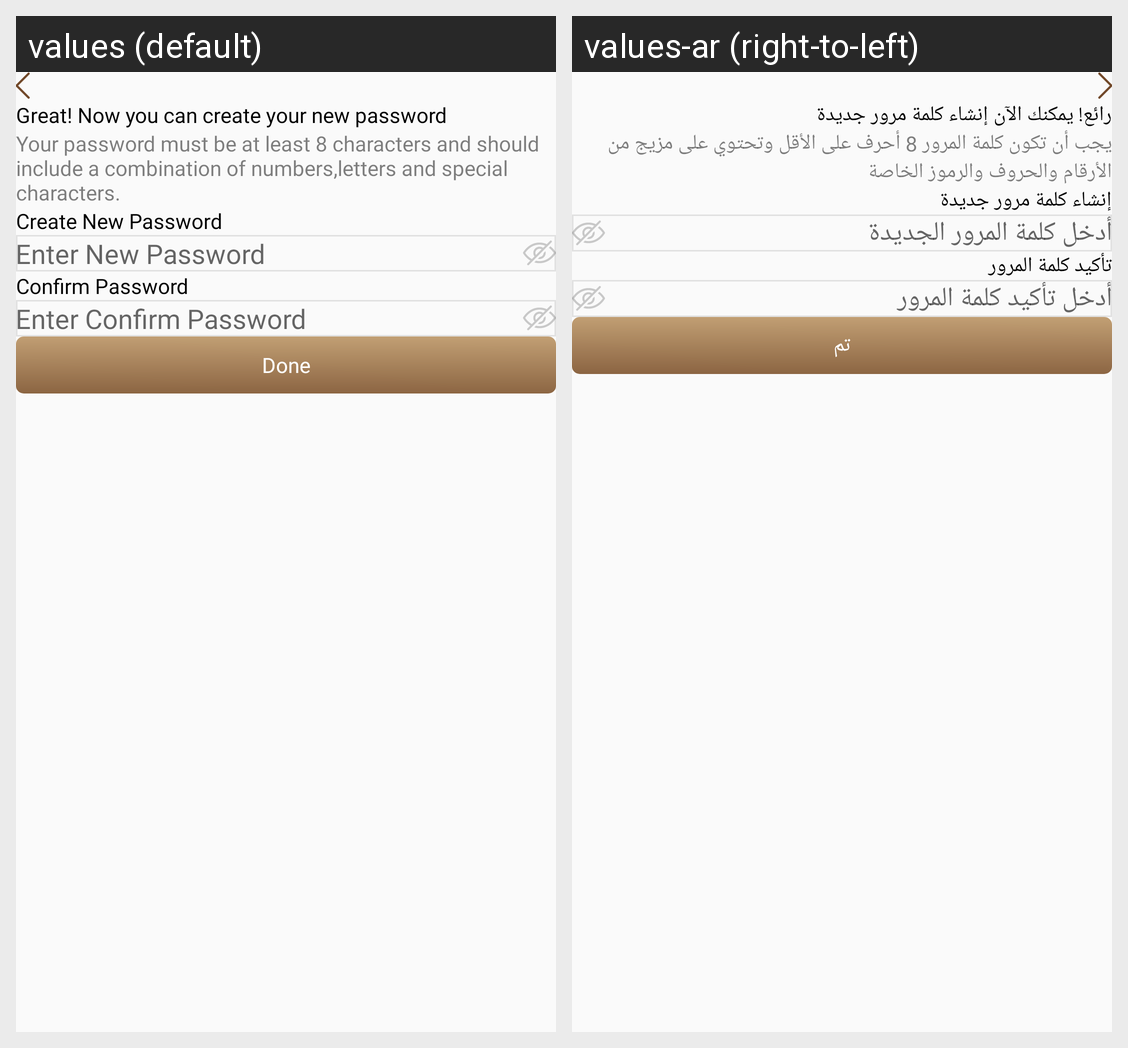

This grid shows one Android layout under two languages. Give, for every string resource on the screen, its name, the default text and each shown locale's text.
Android screen res/layout/fragment_reset_password.xml rendered under 2 locales, left to right: values (default), values-ar (right-to-left). Device: Nexus 5 (rendered at 1080×1920; each locale shown at half size, 540×960, under a caption strip naming it); theme Theme.DesynatDealer.
Strings drawn on this screen, with the default value and each locale's value (text and hints the layout hard-codes, and strings that could not be matched under every locale, appear in the picture but are not listed):

great_now_you_can_create_your_new_password
  values: Great! Now you can create your new password
  values-ar: رائع! يمكنك الآن إنشاء كلمة مرور جديدة

your_password_must_be_at_least_8_characters_and_should_include_a_combination_of_numbers_letters_and_special_characters
  values: Your password must be at least 8 characters and should include a combination of numbers,letters and special characters.
  values-ar: يجب أن تكون كلمة المرور 8 أحرف على الأقل وتحتوي على مزيج من الأرقام والحروف والرموز الخاصة

create_new_password
  values: Create New Password
  values-ar: إنشاء كلمة مرور جديدة

enter_new_password
  values: Enter New Password
  values-ar: أدخل كلمة المرور الجديدة

confirm_password
  values: Confirm Password
  values-ar: تأكيد كلمة المرور

enter_confirm_password
  values: Enter Confirm Password
  values-ar: أدخل تأكيد كلمة المرور

done
  values: Done
  values-ar: تم
